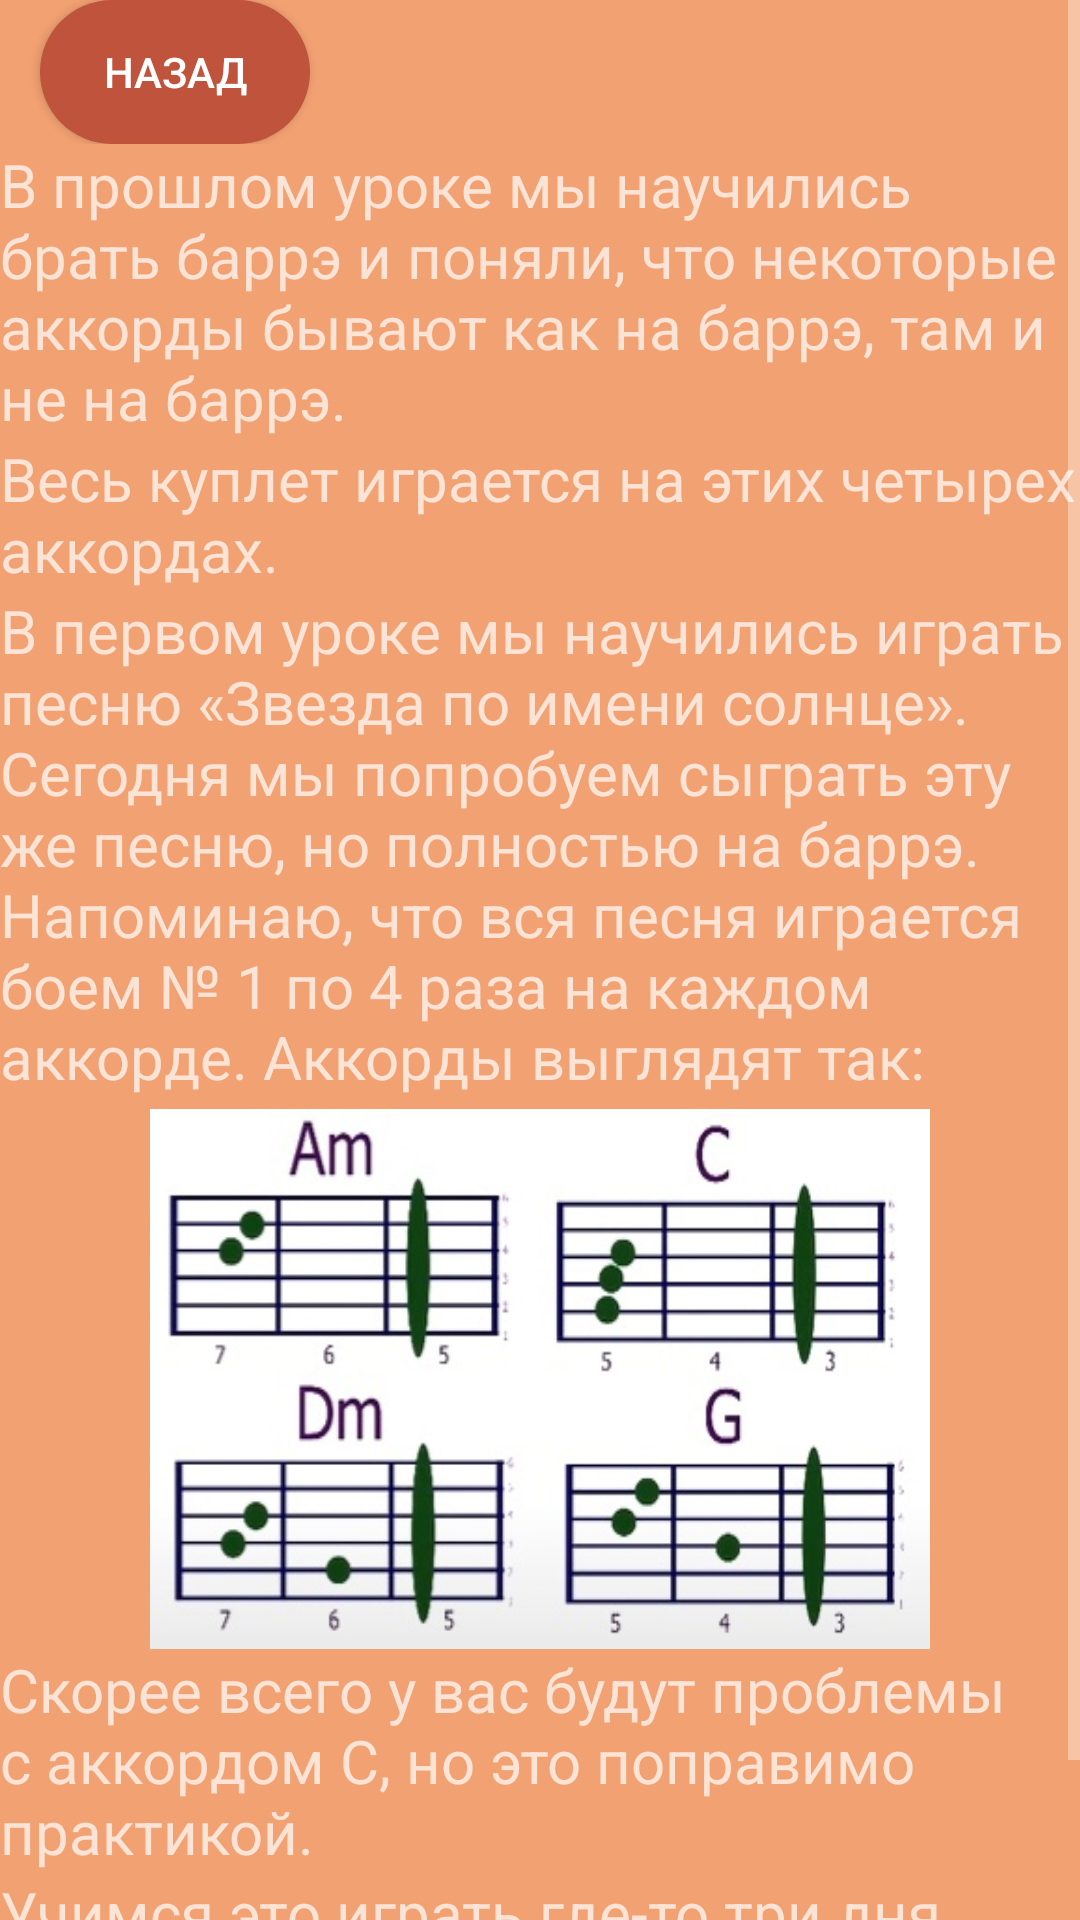

Write the Android layout XML for this screen, with the resource values it uses.
<!-- AndroidManifest.xml: application theme Theme.AppCompat.NoActionBar -->
<!-- res/layout/lesson_ten.xml -->
<?xml version="1.0" encoding="utf-8"?>
<ScrollView xmlns:android="http://schemas.android.com/apk/res/android"
    xmlns:app="http://schemas.android.com/apk/res-auto"
    android:layout_width="match_parent"
    android:layout_height="match_parent"
    android:background="@color/background_color">
    <LinearLayout android:layout_width="match_parent"
        android:layout_height="wrap_content"
        android:background="@color/background_color"
        android:orientation="vertical">

        <androidx.constraintlayout.widget.ConstraintLayout

            android:layout_width="match_parent"
            android:layout_height="wrap_content">

            <androidx.appcompat.widget.AppCompatButton
                android:id="@+id/back"
                android:layout_width="90dp"
                android:layout_height="wrap_content"
                android:text="@string/back"
                android:background="@drawable/custom_button"
                app:backgroundTint="@color/back"
                app:layout_constraintBottom_toBottomOf="parent"
                app:layout_constraintEnd_toEndOf="parent"
                app:layout_constraintHorizontal_bias="0.049"
                app:layout_constraintStart_toStartOf="parent"
                app:layout_constraintTop_toTopOf="parent"
                app:layout_constraintVertical_bias="0.023" />
        </androidx.constraintlayout.widget.ConstraintLayout>

        <LinearLayout
            android:layout_width="wrap_content"
            android:layout_height="wrap_content"
            android:background="@color/background_color"
            android:orientation="vertical">



            <TextView
                android:layout_width="wrap_content"
                android:layout_height="wrap_content"
                android:text="@string/lessonTen1"
                android:textSize="20sp" />
        </LinearLayout>




        <TextView
            android:layout_width="wrap_content"
            android:layout_height="wrap_content"
            android:text="@string/lessonTen2"
            android:textSize="20sp" />



        <TextView
            android:layout_width="wrap_content"
            android:layout_height="wrap_content"
            android:text="@string/lessonTen3"
            android:textSize="20sp" />


        <androidx.constraintlayout.widget.ConstraintLayout
            android:layout_width="match_parent"
            android:layout_height="wrap_content">


            <ImageView
                android:id="@+id/barreChordsForFirstLesson"
                android:layout_width="260dp"
                android:layout_height="180dp"
                android:layout_marginTop="4dp"
                android:scaleType="fitXY"
                app:layout_constraintEnd_toEndOf="parent"
                app:layout_constraintStart_toStartOf="parent"
                app:layout_constraintTop_toTopOf="parent"
                android:src="@drawable/lesson_ten_chords" />

        </androidx.constraintlayout.widget.ConstraintLayout>

        <TextView
            android:layout_width="wrap_content"
            android:layout_height="wrap_content"
            android:text="@string/lessonTen4"
            android:textSize="20sp" />

        <TextView
            android:layout_width="wrap_content"
            android:layout_height="wrap_content"
            android:text="@string/lessonTen5"
            android:textSize="20sp" />

    </LinearLayout>


</ScrollView>
<!-- resources referenced by this layout -->
<resources>
  <color name="back">#BF533B</color>
  <color name="background_color">#F2A172</color>
  <!-- drawable custom_button (drawable) -->
  <?xml version="1.0" encoding="utf-8"?>
  <ripple xmlns:android="http://schemas.android.com/apk/res/android"
      android:color="@color/white">
  
      <item
          android:id="@+id/masked">
  
          <shape android:shape="rectangle">
              <solid android:color="@color/black"/>
              <corners android:radius="999dp"/>
          </shape>
      </item>
  
  </ripple>
  <!-- drawable lesson_ten_chords: jpg bitmap (drawable, 39119 bytes) -->
  <string name="back">Назад</string>
  <string name="lessonTen1">В прошлом уроке мы научились брать баррэ и поняли, что некоторые аккорды бывают как на баррэ, там и не на баррэ.</string>
  <string name="lessonTen2">Весь куплет играется на этих четырех аккордах.</string>
  <string name="lessonTen3">В первом уроке мы научились играть песню «Звезда по имени солнце». Сегодня мы попробуем сыграть эту же песню, но полностью на баррэ.<br />
  Напоминаю, что вся песня играется боем № 1 по 4 раза на каждом аккорде.<br />
  Аккорды выглядят так:</string>
  <string name="lessonTen4">Скорее всего у вас будут проблемы с аккордом C, но это поправимо практикой.</string>
  <string name="lessonTen5">Учимся это играть где-то три дня. Сыграв эту песню, вы выучите все основные виды аккордов на баррэ.</string>
  <color name="white">#FFFFFFFF</color>
  <color name="black">#FF000000</color>
</resources>
